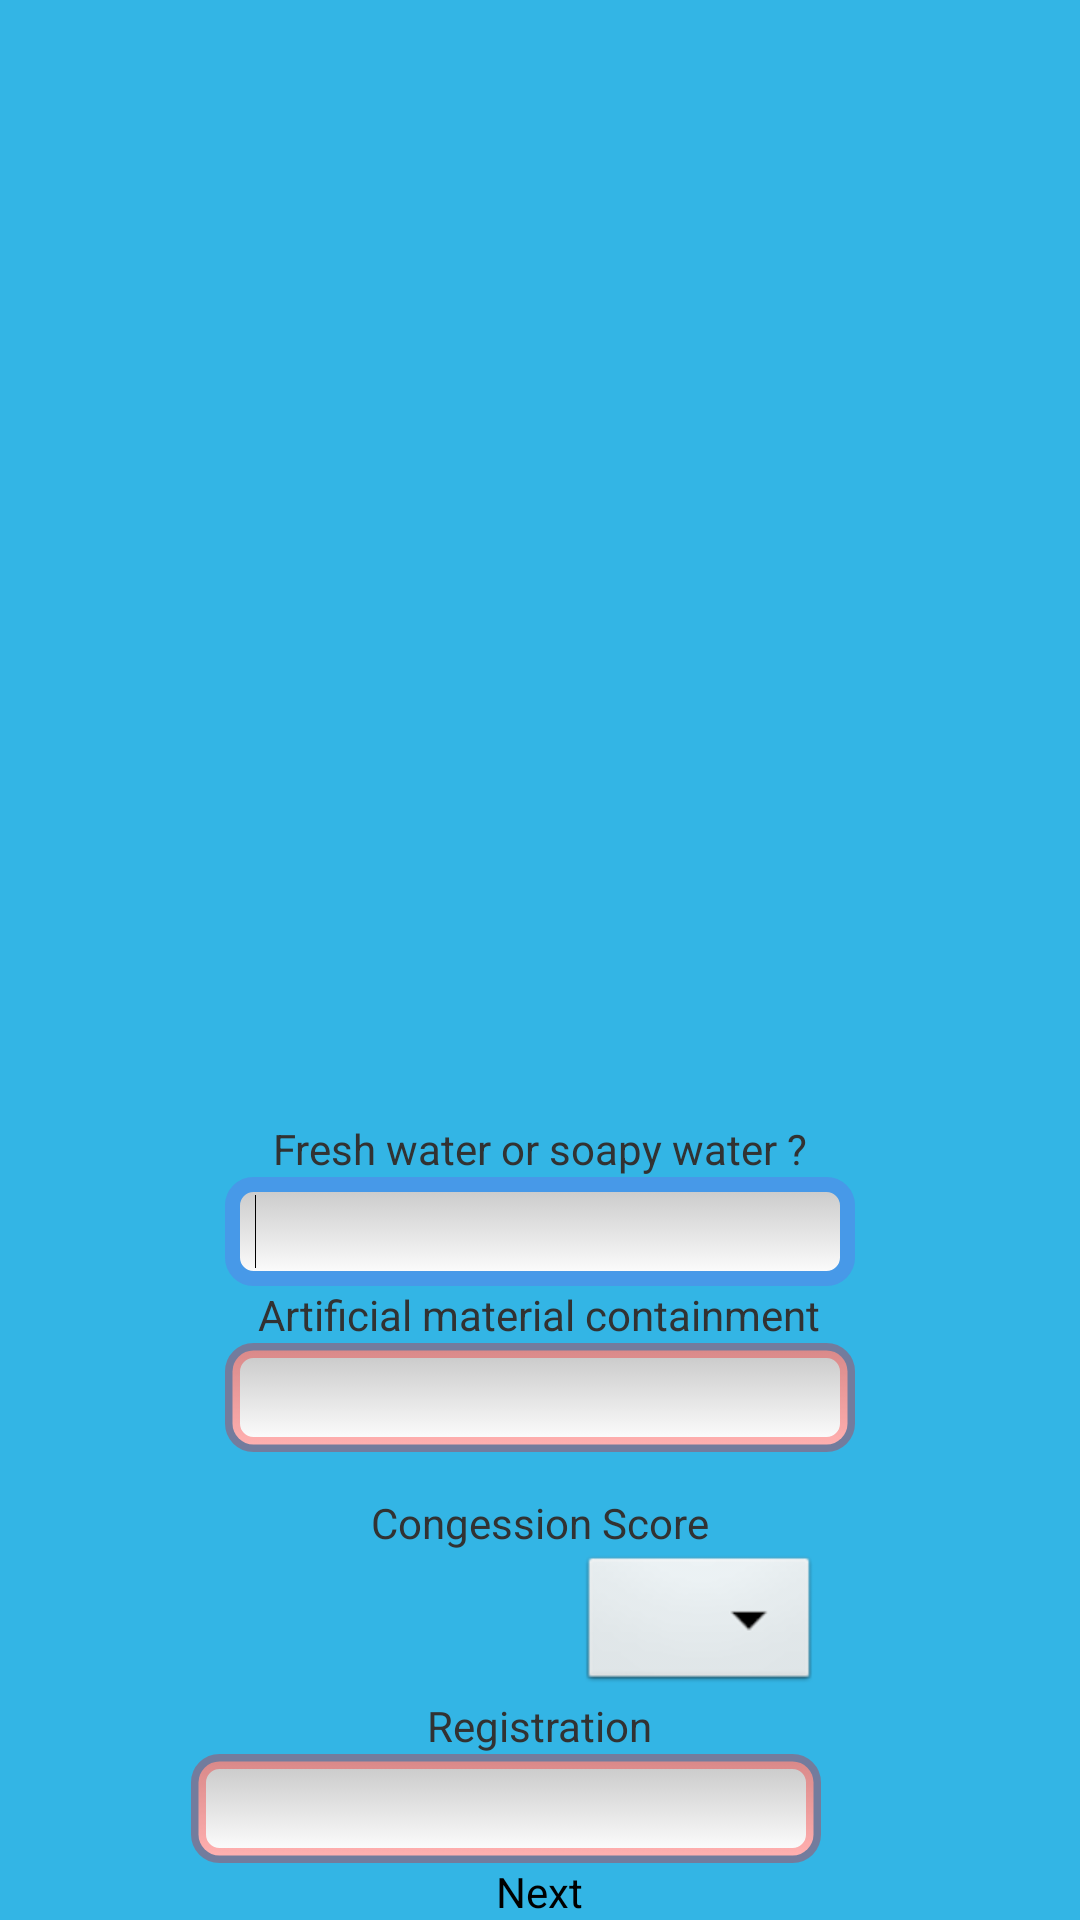

Here is an Android app screen rendered from its layout file. Give the layout XML and the strings, colors and styles it references.
<!-- AndroidManifest.xml: application theme AppTheme -->
<!-- res/layout/activity_survey6.xml -->
<RelativeLayout xmlns:tools="http://schemas.android.com/tools"
    xmlns:android="http://schemas.android.com/apk/res/android"
    xmlns:android1="http://schemas.android.com/apk/res/android"
    android:layout_width="match_parent"
    android:layout_height="match_parent"
    android:background="@android:color/holo_blue_light"
    android:paddingBottom="@dimen/activity_vertical_margin"
    android:paddingLeft="@dimen/activity_horizontal_margin"
    android:paddingRight="@dimen/activity_horizontal_margin"
    android:paddingTop="@dimen/activity_vertical_margin"
    tools:context=".Survey6" >

    <RadioGroup>

        <RadioButton
            android:id="@+id/radioButton1"
            android:layout_width="wrap_content"
            android:layout_height="wrap_content"
            android:layout_alignLeft="@+id/textView2"
            android:layout_below="@+id/textView2"
            android:text="Yes" />

        <RadioButton />
    </RadioGroup>

    <EditText
        android1:id="@+id/editText7"
        android1:layout_width="wrap_content"
        android1:layout_height="wrap_content"
        android1:layout_above="@+id/button1"
        android1:layout_alignRight="@+id/textView5"
        android1:background="@drawable/edittext"
        android1:ems="10" />

    <Spinner
        android1:id="@+id/spinner1"
        android1:layout_width="wrap_content"
        android1:layout_height="wrap_content"
        android1:layout_above="@+id/textView7"
        android1:layout_alignRight="@+id/editText7" />

    <TextView
        android1:id="@+id/textView7"
        android1:layout_width="wrap_content"
        android1:layout_height="wrap_content"
        android1:layout_above="@+id/editText7"
        android1:layout_centerHorizontal="true"
        android1:text="Registration" />

    <TextView
        android1:id="@+id/textView3"
        android1:layout_width="wrap_content"
        android1:layout_height="wrap_content"
        android1:layout_above="@+id/spinner1"
        android1:layout_centerHorizontal="true"
        android1:text="Congession Score" />

    <EditText
        android1:id="@+id/editText5"
        android1:layout_width="wrap_content"
        android1:layout_height="wrap_content"
        android1:layout_above="@+id/textView3"
        android1:layout_alignLeft="@+id/editText4"
        android1:layout_marginBottom="14dp"
        android1:background="@drawable/edittext"
        android1:ems="10" />

    <TextView
        android1:id="@+id/textView5"
        android1:layout_width="wrap_content"
        android1:layout_height="wrap_content"
        android1:layout_above="@+id/editText5"
        android1:layout_centerHorizontal="true"
        android1:text="Artificial material containment" />

    <EditText
        android1:id="@+id/editText4"
        android1:layout_width="wrap_content"
        android1:layout_height="wrap_content"
        android1:layout_above="@+id/textView5"
        android1:layout_centerHorizontal="true"
        android1:background="@drawable/edittext"
        android1:ems="10" >

        <requestFocus />
    </EditText>

    <TextView
        android1:id="@+id/textView4"
        android1:layout_width="wrap_content"
        android1:layout_height="wrap_content"
        android1:layout_above="@+id/editText4"
        android1:layout_centerHorizontal="true"
        android1:text="Fresh water or soapy water ?" />

    <Button
        android1:id="@+id/button1"
        android1:layout_width="wrap_content"
        android1:layout_height="wrap_content"
        android1:layout_alignParentBottom="true"
        android1:layout_centerHorizontal="true"
        android1:background="@null"
        android1:text="Next" />

</RelativeLayout>
<!-- resources referenced by this layout -->
<resources>
  <!-- drawable edittext (drawable) -->
  <selector xmlns:android="http://schemas.android.com/apk/res/android">
      <item android:state_pressed="true">
             <shape android:shape="rectangle">
                 <gradient android:startColor="#C8C8C8"
                     android:endColor="#FFFFFF"
                     android:angle="270" android:centerX="0.5" android:centerY="0.5" />
                 <stroke android:width="5dp" android:color="#4799E8" />
                 <corners android:radius="7dp" />
                 <padding android:left="10dp" android:top="6dp" android:right="10dp"
                     android:bottom="6dp" />
             </shape>
         </item>
         <item android:state_focused="true">
             <shape>
                 <gradient android:startColor="#C8C8C8"
                      android:endColor="#FFFFFF"
                     android:angle="270" android:centerX="0.5" android:centerY="0.5" />
                 <stroke android:width="5dp" android:color="#4799E8" />
                 <corners android:radius="7dp" />
                 <padding android:left="10dp" android:top="6dp" android:right="10dp"
                     android:bottom="6dp" />
             </shape>
         </item>
         <item>
             <shape>
                 <gradient android:startColor="#C8C8C8"
                     android:endColor="#FFFFFF"
                     android:angle="270" android:centerX="0.5" android:centerY="0.5" />
                 <stroke android:width="5dp" android:color="#50ff0000" />
                 <corners android:radius="7dp" />
                 <padding android:left="10dp" android:top="6dp" android:right="10dp"
                     android:bottom="6dp" />
             </shape>
         </item>
  </selector>
  <style name="AppTheme" parent="AppBaseTheme">
          
      </style>
  <style name="AppBaseTheme" parent="android:Theme.Light">
          
      </style>
</resources>
